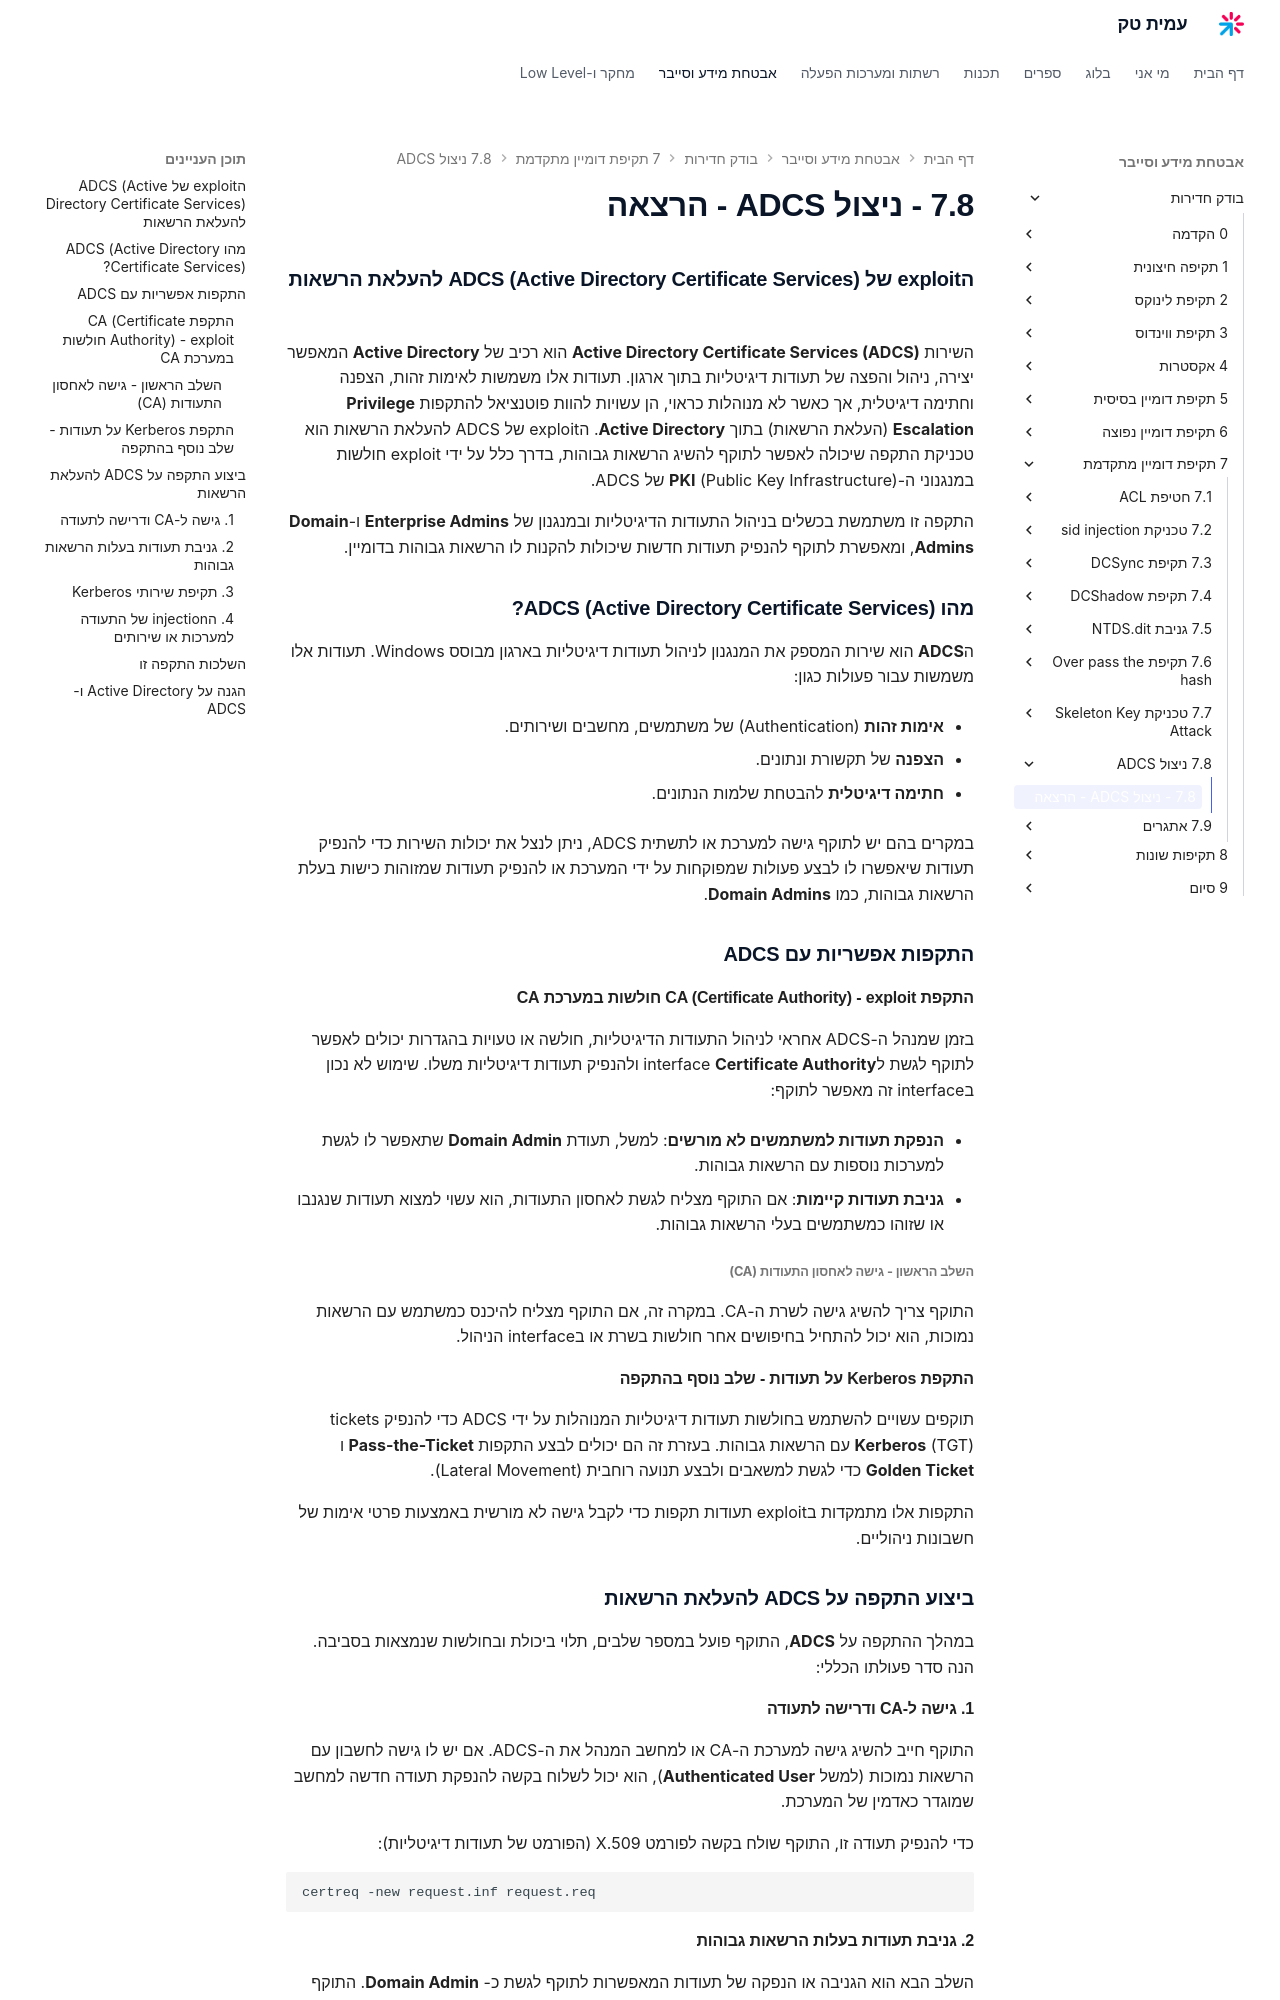

repository: AmitPinchasi/amittech · page: בודק-חדירות/7 - תקיפת דומיין מתקדמת/7.8 - ניצול ADCS/7.8 - ניצול ADCS - הרצאה/index.html · generator: mkdocs

### **ניצול ADCS (Active Directory Certificate Services) להעלאת הרשאות**

השירות **Active Directory Certificate Services (ADCS)** הוא רכיב של **Active Directory** המאפשר יצירה, ניהול והפצה של תעודות דיגיטליות בתוך ארגון. תעודות אלו משמשות לאימות זהות, הצפנה וחתימה דיגיטלית, אך כאשר לא מנוהלות כראוי, הן עשויות להוות פוטנציאל להתקפות **Privilege Escalation** (העלאת הרשאות) בתוך **Active Directory**. ניצול ADCS להעלאת הרשאות הוא טכניקת התקפה שיכולה לאפשר לתוקף להשיג הרשאות גבוהות, בדרך כלל על ידי ניצול חולשות במנגנוני ה-**PKI** (Public Key Infrastructure) של ADCS.

התקפה זו משתמשת בכשלים בניהול התעודות הדיגיטליות ובמנגנון של **Enterprise Admins** ו-**Domain Admins**, ומאפשרת לתוקף להנפיק תעודות חדשות שיכולות להקנות לו הרשאות גבוהות בדומיין.

---

### **מהו ADCS (Active Directory Certificate Services)?**

ה**ADCS** הוא שירות המספק את המנגנון לניהול תעודות דיגיטליות בארגון מבוסס Windows. תעודות אלו משמשות עבור פעולות כגון:

- **אימות זהות** (Authentication) של משתמשים, מחשבים ושירותים.
    
- **הצפנה** של תקשורת ונתונים.
    
- **חתימה דיגיטלית** להבטחת שלמות הנתונים.
    

במקרים בהם יש לתוקף גישה למערכת או לתשתית ADCS, ניתן לנצל את יכולות השירות כדי להנפיק תעודות שיאפשרו לו לבצע פעולות שמפוקחות על ידי המערכת או להנפיק תעודות שמזוהות כישות בעלת הרשאות גבוהות, כמו **Domain Admins**.

---

### **התקפות אפשריות עם ADCS**

#### **התקפת CA (Certificate Authority) – ניצול חולשות במערכת CA**

בזמן שמנהל ה-ADCS אחראי לניהול התעודות הדיגיטליות, חולשה או טעויות בהגדרות יכולים לאפשר לתוקף לגשת לממשק **Certificate Authority** ולהנפיק תעודות דיגיטליות משלו. שימוש לא נכון בממשק זה מאפשר לתוקף:

- **הנפקת תעודות למשתמשים לא מורשים**: למשל, תעודת **Domain Admin** שתאפשר לו לגשת למערכות נוספות עם הרשאות גבוהות.
    
- **גניבת תעודות קיימות**: אם התוקף מצליח לגשת לאחסון התעודות, הוא עשוי למצוא תעודות שנגנבו או שזוהו כמשתמשים בעלי הרשאות גבוהות.
    

##### **השלב הראשון – גישה לאחסון התעודות (CA)**

התוקף צריך להשיג גישה לשרת ה-CA. במקרה זה, אם התוקף מצליח להיכנס כמשתמש עם הרשאות נמוכות, הוא יכול להתחיל בחיפושים אחר חולשות בשרת או בממשק הניהול.

---

#### **התקפת **Kerberos** על תעודות – שלב נוסף בהתקפה**

תוקפים עשויים להשתמש בחולשות תעודות דיגיטליות המנוהלות על ידי ADCS כדי להנפיק כרטיסי **Kerberos** (TGT) עם הרשאות גבוהות. בעזרת זה הם יכולים לבצע התקפות **Pass-the-Ticket** ו **Golden Ticket** כדי לגשת למשאבים ולבצע תנועה רוחבית (Lateral Movement).

התקפות אלו מתמקדות בניצול תעודות תקפות כדי לקבל גישה לא מורשית באמצעות פרטי אימות של חשבונות ניהוליים.

---

### **ביצוע התקפה על ADCS להעלאת הרשאות**

במהלך ההתקפה על **ADCS**, התוקף פועל במספר שלבים, תלוי ביכולת ובחולשות שנמצאות בסביבה. הנה סדר פעולתו הכללי:
